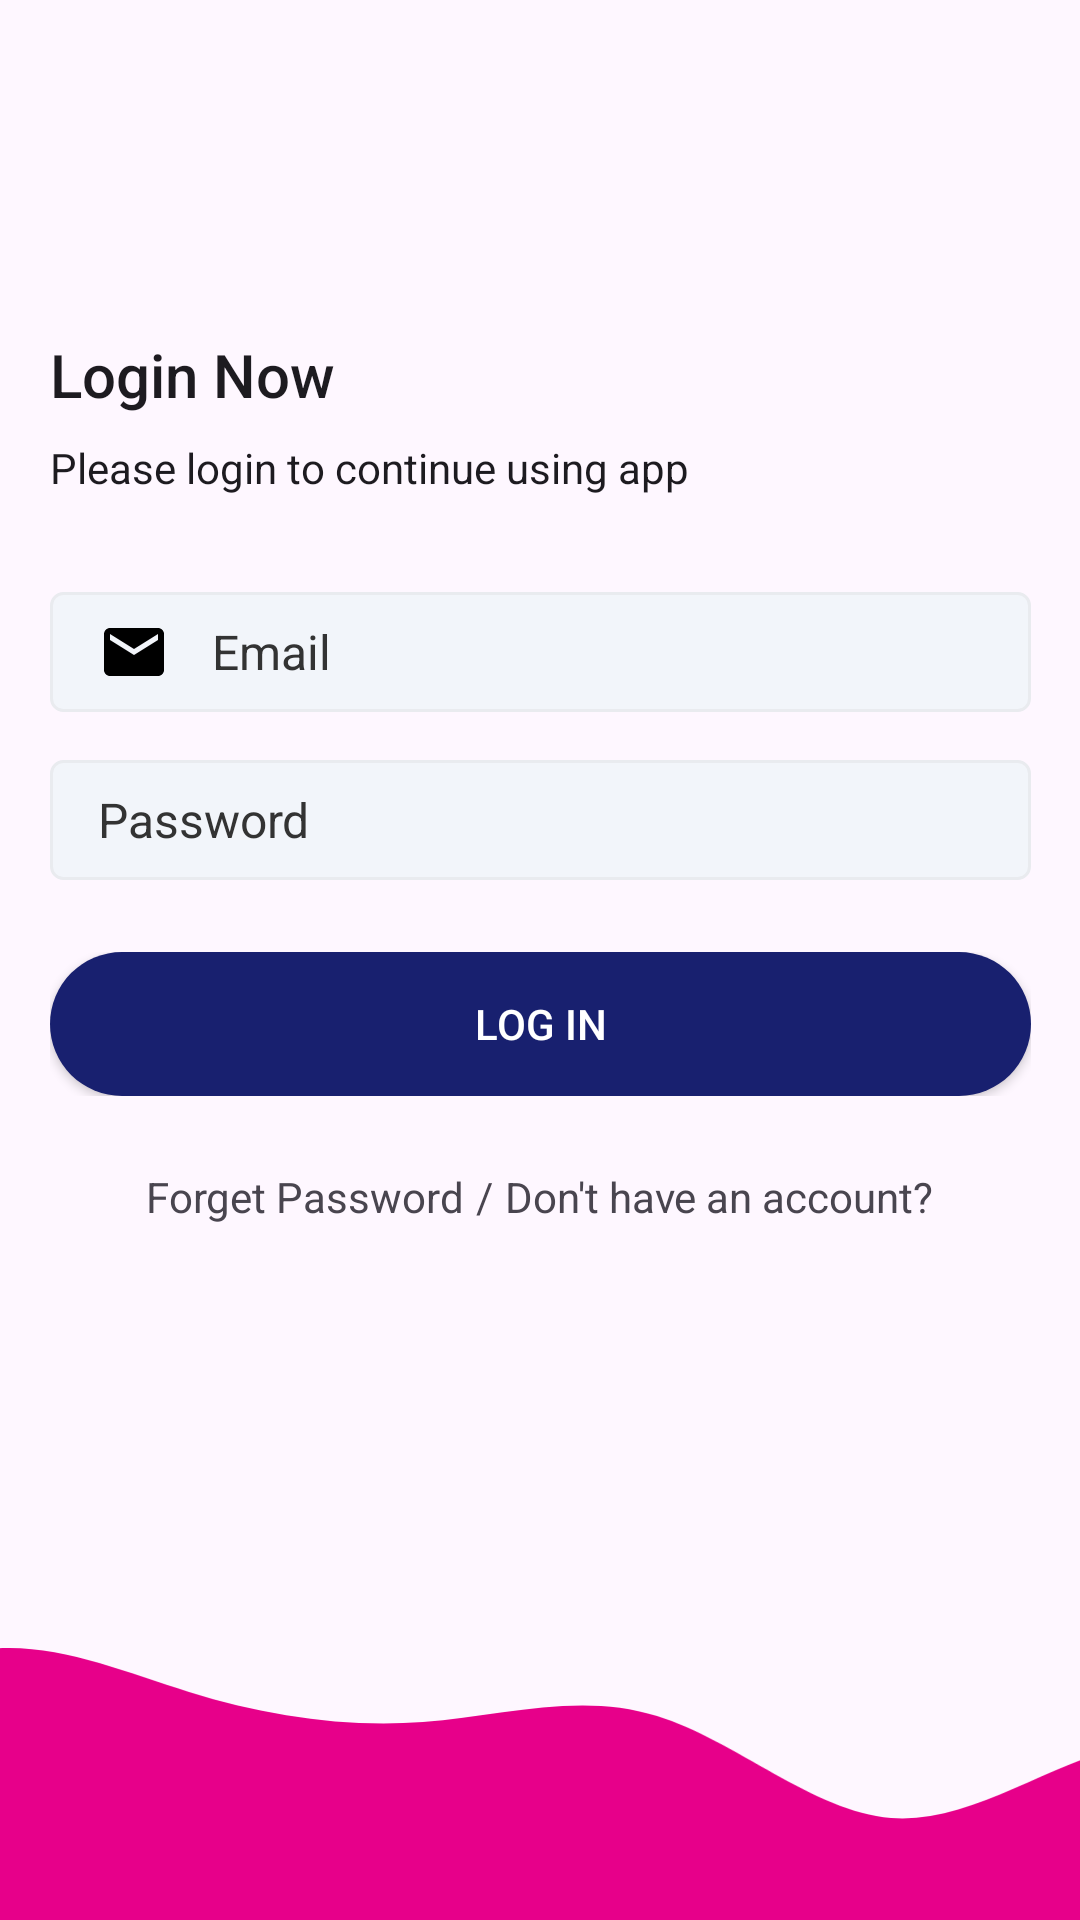

Produce the Android XML layout that renders to this screen, including the resource entries it uses.
<!-- AndroidManifest.xml: application theme Theme.Project -->
<!-- res/layout/activity_login.xml -->
<?xml version="1.0" encoding="utf-8"?>
<androidx.constraintlayout.widget.ConstraintLayout xmlns:android="http://schemas.android.com/apk/res/android"
    xmlns:app="http://schemas.android.com/apk/res-auto"
    xmlns:tools="http://schemas.android.com/tools"
    android:layout_width="match_parent"
    android:layout_height="match_parent"
    tools:context=".login_activity">

    <LinearLayout
        android:layout_width="411dp"
        android:layout_height="0dp"
        android:orientation="vertical"
        android:gravity="center_vertical"
        android:paddingStart="42dp"
        android:paddingEnd="42dp"
        app:layout_constraintBottom_toTopOf="@+id/imageView"
        app:layout_constraintEnd_toEndOf="parent"
        app:layout_constraintStart_toStartOf="parent"
        app:layout_constraintTop_toTopOf="parent">

        <TextView
            style="@style/TextAppearance.AppCompat.Title"
            android:layout_width="match_parent"
            android:layout_height="wrap_content"
            android:text="Login Now" />

        <TextView
            style="@style/TextAppearance.AppCompat.Body1"
            android:layout_width="wrap_content"
            android:layout_height="wrap_content"
            android:layout_marginTop="8dp"
            android:text="Please login to continue using app" />

        <EditText
            android:id="@+id/etEmailAddr"
            android:background="@drawable/et_background"
            android:layout_width="match_parent"
            android:layout_height="wrap_content"
            android:textColor="@color/textColor"
            android:textColorHint="@color/hintTextColor"
            android:layout_marginTop="32dp"
            android:hint="Email"
            android:drawableLeft="@drawable/baseline_email_24"
            android:drawablePadding="14dp"
            android:textSize="16sp"
            android:ems="10"
            android:inputType="textEmailAddress" />

        <EditText
            android:id="@+id/etPsswd"
            android:background="@drawable/et_background"
            android:layout_width="match_parent"
            android:layout_height="wrap_content"
            android:layout_marginTop="16dp"
            android:hint="Password"
            android:drawableLeft="@drawable/baseline_lock_24"
            android:drawablePadding="14dp"
            android:textColorHint="@color/hintTextColor"
            android:textColor="@color/textColor"
            android:textSize="16sp"
            android:ems="10"
            android:inputType="textPassword" />

        <RelativeLayout
            android:layout_width="match_parent"
            android:layout_height="wrap_content"
            android:layout_marginTop="24dp">

            <Button
                android:id="@+id/btnLogin"
                android:background="@drawable/btn_primary"
                android:layout_width="match_parent"
                android:layout_height="wrap_content"
                android:textColor="@color/white"
                android:text="Log In" />

            <ProgressBar
                android:id="@+id/progressBar"
                style="?android:attr/progressBarStyle"
                android:layout_width="wrap_content"
                android:layout_alignParentStart="true"
                android:layout_alignParentEnd="true"
                android:layout_height="wrap_content"
                android:visibility="invisible"
                android:layout_weight="1" />
        </RelativeLayout>

        <LinearLayout
            android:layout_width="wrap_content"
            android:layout_height="wrap_content"
            android:orientation="horizontal"
            android:layout_gravity="center"
            android:layout_marginTop="24dp">
            <TextView
                android:id="@+id/forget"
                style="@style/Animation.Design.BottomSheetDialog"
                android:layout_width="match_parent"
                android:layout_height="wrap_content"
                android:layout_marginEnd="4dp"
                android:text="Forget Password" />
            <TextView
                android:layout_width="wrap_content"
                android:layout_height="wrap_content"
                android:layout_marginEnd="4dp"
                style="@style/Animation.Design.BottomSheetDialog"
                android:text="/"/>
            <TextView
                android:id="@+id/btnSignUp"
                android:layout_width="match_parent"
                android:layout_height="wrap_content"
                style="@style/Animation.Design.BottomSheetDialog"
                android:text="Don't have an account?" />
        </LinearLayout>
    </LinearLayout>

    <ImageView
        android:id="@+id/imageView"
        android:layout_width="0dp"
        android:layout_height="120dp"
        android:scaleType="centerCrop"
        android:scaleX="1.3"
        android:src="@drawable/wave2"
        app:layout_constraintBottom_toBottomOf="parent"
        app:layout_constraintEnd_toEndOf="parent"
        app:layout_constraintStart_toStartOf="parent" />

</androidx.constraintlayout.widget.ConstraintLayout>
<!-- resources referenced by this layout -->
<resources>
  <color name="hintTextColor">#333333</color>
  <color name="textColor">#161616</color>
  <color name="white">#FFFFFF</color>
  <!-- drawable baseline_email_24 (drawable) -->
  <vector android:height="24dp" android:tint="#000000"
      android:viewportHeight="24" android:viewportWidth="24"
      android:width="24dp" xmlns:android="http://schemas.android.com/apk/res/android">
      <path android:fillColor="@android:color/white" android:pathData="M20,4L4,4c-1.1,0 -1.99,0.9 -1.99,2L2,18c0,1.1 0.9,2 2,2h16c1.1,0 2,-0.9 2,-2L22,6c0,-1.1 -0.9,-2 -2,-2zM20,8l-8,5 -8,-5L4,6l8,5 8,-5v2z"/>
  </vector>
  <!-- drawable btn_primary (drawable) -->
  <?xml version="1.0" encoding="utf-8"?>
  <shape xmlns:android="http://schemas.android.com/apk/res/android">
      <solid android:color="@color/colorPrimaryButtonBg"></solid>
      <corners android:radius="24dp"></corners>
      <size android:height="16dp"></size>
  </shape>
  <!-- drawable et_background (drawable) -->
  <?xml version="1.0" encoding="utf-8"?>
  <shape xmlns:android="http://schemas.android.com/apk/res/android">
      <solid android:color="@color/colorEditTextBgColor"></solid>
      <corners android:radius="4dp"></corners>
      <size android:height="40dp"></size>
      <padding android:bottom="8dp" android:left="16dp" android:right="8dp" android:top="8dp"></padding>
      <stroke android:color="@color/colorEditTextBorderColor" android:width="1dp"></stroke>
  </shape>
  <!-- drawable wave2 (drawable) -->
  <vector xmlns:android="http://schemas.android.com/apk/res/android"
      android:width="1440dp"
      android:height="320dp"
      android:viewportWidth="1440"
      android:viewportHeight="320">
    <path
        android:pathData="M0,96L26.7,122.7C53.3,149 107,203 160,192C213.3,181 267,107 320,85.3C373.3,64 427,96 480,117.3C533.3,139 587,149 640,144C693.3,139 747,117 800,138.7C853.3,160 907,224 960,229.3C1013.3,235 1067,181 1120,165.3C1173.3,149 1227,171 1280,170.7C1333.3,171 1387,149 1413,138.7L1440,128L1440,320L1413.3,320C1386.7,320 1333,320 1280,320C1226.7,320 1173,320 1120,320C1066.7,320 1013,320 960,320C906.7,320 853,320 800,320C746.7,320 693,320 640,320C586.7,320 533,320 480,320C426.7,320 373,320 320,320C266.7,320 213,320 160,320C106.7,320 53,320 27,320L0,320Z"
        android:fillColor="#e7008a"/>
  </vector>
  <style name="Theme.Project" parent="Base.Theme.Project" />
  <color name="colorPrimaryButtonBg">#18206F</color>
  <color name="colorEditTextBgColor">#f2f5fa</color>
  <color name="colorEditTextBorderColor">#E9EBEF</color>
  <style name="Base.Theme.Project" parent="Theme.Material3.DayNight.NoActionBar">
          
          
          <item name="theme_color">@color/theme_light_color</item> 
          <item name="home_color">@color/blue</item> 
          <item name="icon_color">@color/pressed_button_color</item>
          <item name="card_color">@color/card_layout_color</item>
          <item name="question_color">@color/select_btn_hover</item>
      </style>
  <color name="theme_light_color">#2C2C2C</color>
  <color name="blue">#2709d2</color>
  <color name="pressed_button_color">#fc00fc</color>
  <color name="card_layout_color">#E7EFF3</color>
  <color name="select_btn_hover">#9464FF</color>
</resources>
